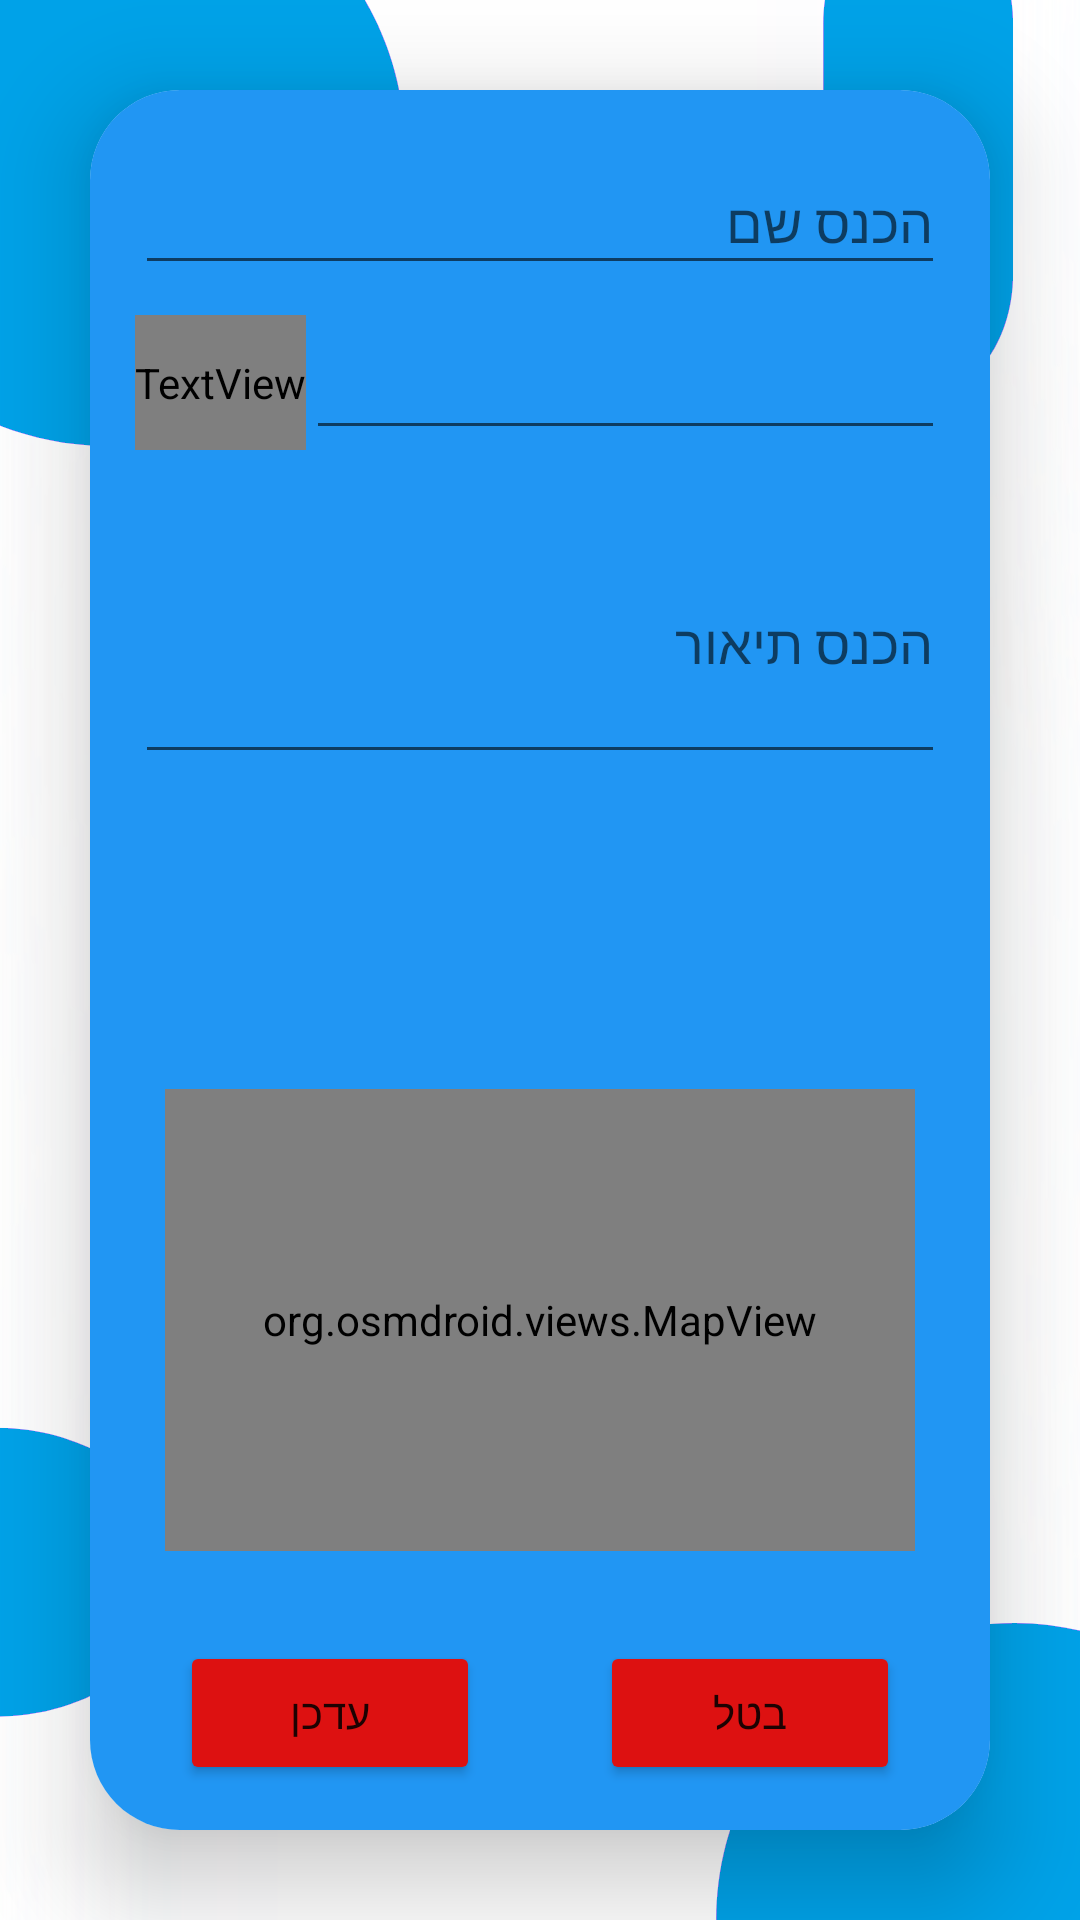

Reconstruct the res/layout file that produces this screen, plus the resources it refers to.
<!-- AndroidManifest.xml: application theme Theme.accommodations -->
<!-- res/layout/activity_edit.xml -->
<?xml version="1.0" encoding="utf-8"?>
<LinearLayout xmlns:android="http://schemas.android.com/apk/res/android"
    xmlns:app="http://schemas.android.com/apk/res-auto"
    xmlns:tools="http://schemas.android.com/tools"
    android:background="@drawable/loginbkg"
    android:layout_width="match_parent"
    android:layout_height="match_parent"
    android:orientation="vertical"
    android:gravity="center"
    tools:context=".view.UploadActivity">

    <androidx.cardview.widget.CardView
        android:layout_width="match_parent"
        android:layout_height="wrap_content"
        android:layout_margin="30dp"
        app:cardCornerRadius="30dp"
        app:cardElevation="20dp">

        <LinearLayout
            android:layout_width="match_parent"
            android:layout_height="wrap_content"
            android:orientation="vertical"
            android:layout_gravity="center_horizontal"
            android:padding="15dp"
            android:background="@color/colorPrimary">

            <EditText
                android:id="@+id/nameText"
                android:layout_width="match_parent"
                android:layout_height="45dp"
                app:layout_constraintTop_toTopOf="parent"
                android:layout_marginTop="5dp"
                android:ems="10"
                android:hint="הכנס שם"
                android:textDirection="rtl"
                android:inputType="textPersonName"
                app:layout_constraintEnd_toEndOf="parent"
                app:layout_constraintHorizontal_bias="0.493"
                app:layout_constraintStart_toStartOf="parent"
            />

            <LinearLayout
                xmlns:android="http://schemas.android.com/apk/res/android"
                android:layout_width="match_parent"
                android:layout_height="wrap_content"
                android:orientation="horizontal"
                android:layout_marginTop="10sp"
                android:gravity="start">

                <TextView
                    android:id="@+id/tvAreaLabel"
                    android:layout_width="wrap_content"
                    android:layout_height="45dp"
                    android:text="מספר טלפון:"
                    android:textSize="20sp"
                    android:fontFamily="@string/material_motion_easing_linear"
                    android:layout_marginBottom="8dp" />

                <EditText
                    android:id="@+id/phone"
                    android:layout_width="match_parent"
                    android:layout_height="45dp"
                    android:layoutDirection="rtl"
                    android:ems="10"
                    android:inputType="phone"
                    app:layout_constraintEnd_toEndOf="parent"
                    app:layout_constraintHorizontal_bias="0.493"
                    app:layout_constraintStart_toStartOf="parent"
                    app:layout_constraintTop_toBottomOf="@+id/nameText" />

            </LinearLayout>



            <EditText
                android:id="@+id/commentText"
                android:layout_width="match_parent"
                android:layout_height="90dp"
                android:layout_marginTop="10dp"
                android:ems="10"
                android:textDirection="rtl"
                android:hint="הכנס תיאור"
                android:inputType="textPersonName"
                app:layout_constraintEnd_toEndOf="parent"
                app:layout_constraintHorizontal_bias="0.493"
                app:layout_constraintStart_toStartOf="parent"
                app:layout_constraintTop_toBottomOf="@+id/phone" />


            <ImageView
                android:id="@+id/imageView"
                android:layout_width="80dp"
                android:layout_height="80dp"
                android:layout_marginTop="15dp"
                android:padding="2dp"
                android:scaleType="centerCrop"
                android:contentDescription="@string/app_name"
                android:onClick="selectImage"
                android:layout_gravity="center_horizontal" />


            <org.osmdroid.views.MapView
                android:id="@+id/osmmap"
                android:layout_width="match_parent"
                android:layout_height="300dp"
                android:layout_margin="10dp"
                android:layout_weight="2" />

            <LinearLayout
                android:layout_width="match_parent"
                android:layout_height="wrap_content"
                android:layout_marginTop="20dp"
                android:gravity="center"
                android:layoutDirection="rtl"
                app:layout_constraintStart_toStartOf="parent"
                app:layout_constraintTop_toBottomOf="@+id/area">

                <Button
                    android:id="@+id/uploadButton"
                    android:layout_width="100dp"
                    android:layout_marginHorizontal="20dp"
                    android:layout_height="wrap_content"
                    android:layout_gravity="center_horizontal"
                    android:baselineAligned="false"
                    android:onClick="cancel"
                    android:text="בטל"
                    app:layout_constraintEnd_toEndOf="parent"
                    app:backgroundTint="#DD1111" />

                <Button
                    android:id="@+id/cancelButton"
                    android:layout_width="100dp"
                    android:layout_height="wrap_content"
                    android:layout_gravity="center_horizontal"
                    android:layout_marginHorizontal="20dp"
                    android:backgroundTint="#3547AF"
                    android:onClick="update"
                    android:text="עדכן"
                    app:backgroundTint="#DD1111"
                    app:layout_constraintEnd_toEndOf="parent" />

            </LinearLayout>

        </LinearLayout>
    </androidx.cardview.widget.CardView>
</LinearLayout>
<!-- resources referenced by this layout -->
<resources>
  <color name="colorPrimary">#2196F3</color>
  <!-- drawable loginbkg: png bitmap (drawable, 57591 bytes) -->
  <string name="app_name">accommodations</string>
  <style name="Theme.accommodations" parent="Theme.MaterialComponents.DayNight.DarkActionBar">
          
          <item name="colorPrimary">@color/colorPrimary</item>
          <item name="colorPrimaryVariant">@color/colorPrimary</item>
          <item name="colorOnPrimary">@color/white</item>
          
          <item name="colorSecondary">@color/teal_200</item>
          <item name="colorSecondaryVariant">@color/teal_700</item>
          <item name="colorOnSecondary">@color/black</item>
          
          <item name="android:statusBarColor" tools:targetApi="l">?attr/colorPrimaryVariant</item>
          
      </style>
  <color name="white">#FFFFFFFF</color>
  <color name="teal_200">#FF03DAC5</color>
  <color name="teal_700">#FF018786</color>
  <color name="black">#FF000000</color>
</resources>
